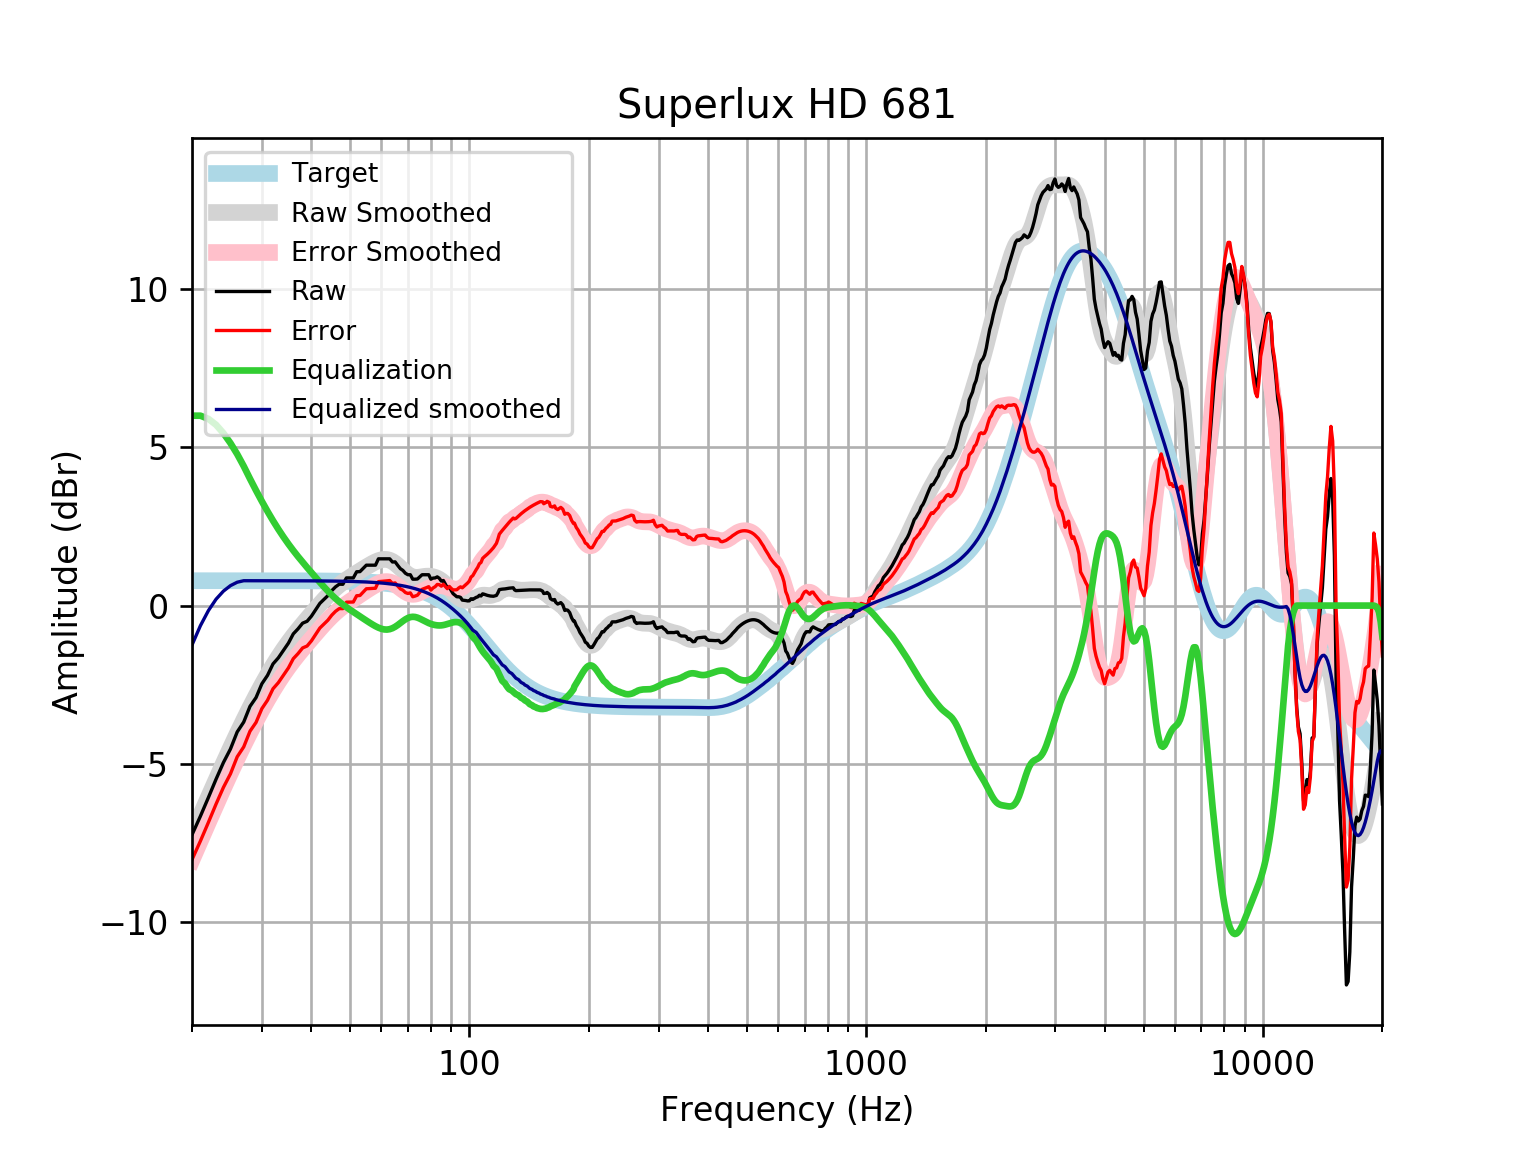

The file beside this chart, header and first rows:
frequency, raw, error, smoothed, error_smoothed, equalization, equalized_raw, equalized_smoothed, target
20, -7.242, -8.028, -7.245, -8.031, 6, -1.242, -1.245, 0.7859
21, -6.654, -7.44, -6.636, -7.422, 6.0, -0.6537, -0.6357, 0.7859
22, -6.062, -6.848, -6.057, -6.842, 5.899, -0.1632, -0.1574, 0.7858
23, -5.483, -6.269, -5.508, -6.294, 5.711, 0.2275, 0.2028, 0.7858
24, -4.959, -5.745, -4.99, -5.776, 5.447, 0.4872, 0.4567, 0.7858
25, -4.531, -5.317, -4.503, -5.289, 5.133, 0.6021, 0.63, 0.7857
26, -3.991, -4.777, -4.047, -4.832, 4.785, 0.7931, 0.738, 0.7857
27, -3.68, -4.465, -3.62, -4.405, 4.405, 0.7256, 0.7856, 0.7856
28, -3.184, -3.97, -3.222, -4.008, 4.008, 0.8232, 0.7855, 0.7855
29, -2.907, -3.692, -2.852, -3.637, 3.637, 0.7305, 0.7854, 0.7854
30, -2.471, -3.256, -2.509, -3.294, 3.294, 0.8233, 0.7852, 0.7852
31, -2.205, -2.99, -2.191, -2.976, 2.976, 0.7713, 0.785, 0.785
32, -1.844, -2.628, -1.899, -2.684, 2.684, 0.84, 0.7848, 0.7848
33, -1.653, -2.437, -1.631, -2.415, 2.415, 0.7624, 0.7846, 0.7846
34, -1.415, -2.2, -1.386, -2.17, 2.17, 0.7543, 0.7843, 0.7843
35, -1.185, -1.969, -1.162, -1.946, 1.946, 0.7604, 0.7839, 0.7839
36, -0.8937, -1.677, -0.9565, -1.74, 1.74, 0.8462, 0.7835, 0.7835
37, -0.7352, -1.518, -0.7671, -1.55, 1.55, 0.8149, 0.783, 0.783
38, -0.5559, -1.338, -0.5901, -1.372, 1.372, 0.8166, 0.7824, 0.7824
39, -0.4959, -1.278, -0.4223, -1.204, 1.204, 0.7082, 0.7818, 0.7818
40, -0.3329, -1.114, -0.2615, -1.042, 1.042, 0.7096, 0.781, 0.781
41, -0.1318, -0.9119, -0.1064, -0.8865, 0.8865, 0.7547, 0.7801, 0.7801
42, 0.06938, -0.7097, 0.04283, -0.7363, 0.7363, 0.8057, 0.7791, 0.7791
43, 0.1934, -0.5845, 0.1849, -0.5931, 0.5931, 0.7865, 0.778, 0.7779
44, 0.3144, -0.4623, 0.3179, -0.4588, 0.4588, 0.7731, 0.7766, 0.7766
45, 0.4717, -0.3035, 0.4402, -0.335, 0.335, 0.8066, 0.7752, 0.7751
46, 0.5918, -0.1816, 0.5508, -0.2226, 0.2226, 0.8144, 0.7735, 0.7734
47, 0.6756, -0.09595, 0.6499, -0.1217, 0.1217, 0.7973, 0.7715, 0.7715
48, 0.6728, -0.09654, 0.7385, -0.03086, 0.03086, 0.7037, 0.7694, 0.7694
49, 0.874, 0.107, 0.8188, 0.05181, -0.05181, 0.8222, 0.767, 0.767
50, 0.874, 0.1097, 0.8928, 0.1286, -0.1286, 0.7454, 0.7643, 0.7642
51, 0.874, 0.1128, 0.9627, 0.2015, -0.2015, 0.6725, 0.7612, 0.7612
52, 1.069, 0.3112, 1.03, 0.2719, -0.2719, 0.7971, 0.7579, 0.7578
53, 1.072, 0.3184, 1.095, 0.3408, -0.3408, 0.7317, 0.7541, 0.7541
54, 1.176, 0.4258, 1.158, 0.4084, -0.4084, 0.7673, 0.7499, 0.7499
55, 1.276, 0.531, 1.22, 0.4743, -0.4743, 0.802, 0.7453, 0.7453
56, 1.276, 0.5361, 1.278, 0.5378, -0.5378, 0.7385, 0.7402, 0.7401
57, 1.276, 0.5418, 1.332, 0.5976, -0.5976, 0.6787, 0.7345, 0.7345
58, 1.276, 0.548, 1.38, 0.6518, -0.6518, 0.6245, 0.7283, 0.7283
59, 1.477, 0.756, 1.419, 0.6979, -0.6979, 0.7795, 0.7215, 0.7215
60, 1.477, 0.7634, 1.447, 0.7329, -0.7329, 0.7445, 0.714, 0.714
61, 1.477, 0.7716, 1.46, 0.7539, -0.7539, 0.7235, 0.7058, 0.7058
62, 1.477, 0.7806, 1.455, 0.7585, -0.7585, 0.7189, 0.6969, 0.6969
63, 1.477, 0.7903, 1.433, 0.7455, -0.7455, 0.7319, 0.6871, 0.6871
64, 1.377, 0.7002, 1.392, 0.7154, -0.7154, 0.6614, 0.6765, 0.6765
65, 1.381, 0.7163, 1.335, 0.6702, -0.6702, 0.7111, 0.665, 0.665
66, 1.269, 0.6169, 1.267, 0.614, -0.614, 0.6554, 0.6525, 0.6525
67, 1.166, 0.5273, 1.191, 0.5521, -0.5521, 0.6142, 0.639, 0.639
68, 1.111, 0.487, 1.115, 0.4905, -0.4905, 0.6209, 0.6244, 0.6244
69, 1.021, 0.4124, 1.044, 0.4354, -0.4354, 0.5856, 0.6087, 0.6087
70, 0.9746, 0.3828, 0.9839, 0.3922, -0.3922, 0.5824, 0.5918, 0.5918
71, 0.9746, 0.4009, 0.9381, 0.3645, -0.3645, 0.6101, 0.5736, 0.5736
72, 0.8338, 0.2796, 0.9082, 0.3541, -0.3541, 0.4796, 0.5541, 0.5541
73, 0.8338, 0.3005, 0.8939, 0.3606, -0.3606, 0.4732, 0.5333, 0.5333
74, 0.8402, 0.3291, 0.8923, 0.3813, -0.3813, 0.4589, 0.511, 0.511
75, 0.9056, 0.4183, 0.8996, 0.4123, -0.4123, 0.4933, 0.4873, 0.4873
76, 0.9746, 0.5125, 0.9108, 0.4488, -0.4488, 0.5258, 0.462, 0.4621
77, 0.9746, 0.5393, 0.9217, 0.4865, -0.4865, 0.4881, 0.4352, 0.4353
78, 0.9746, 0.5677, 0.9288, 0.522, -0.522, 0.4525, 0.4068, 0.4068
79, 0.9741, 0.5973, 0.93, 0.5533, -0.5533, 0.4208, 0.3767, 0.3768
... 553 more rows
